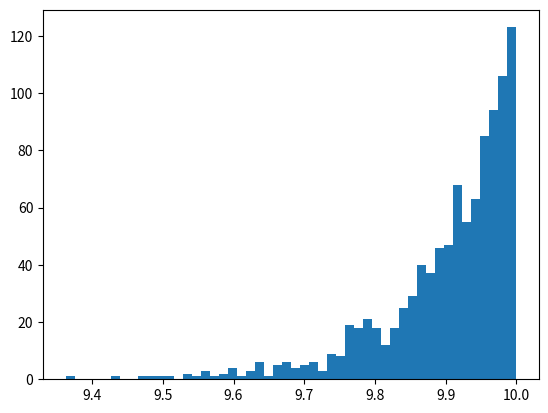

This chart was generated by the following Python code:
"""Suppose we have 100 i.i.d. draws from U[0, θ].Consider the max of the 100 draws as an
estimator for θ.Approximate the estimator’s sampling distribution by simulating the events 1000 times
What is the sampling distribution of the estimated RMSE of the estimator? Is it biased?
Is it consistent?
"""

import numpy as np
import matplotlib.pyplot as plt
from scipy import stats


def uniform(theta, draws):
    return np.random.uniform(0, theta, size=draws)

def max_uniform_estimator(theta, draws, nsim):
    return list(max(uniform(theta,draws)) for sim in range(nsim))


def rmse(array1, array2):
    return np.sqrt(np.square(np.subtract(array1, array2)).mean())

estimator1 = max_uniform_estimator(10, 100, 1000)
    
plt.hist(estimator1, bins=50)
plt.savefig('test.png')

rmse(estimator1, 10)
